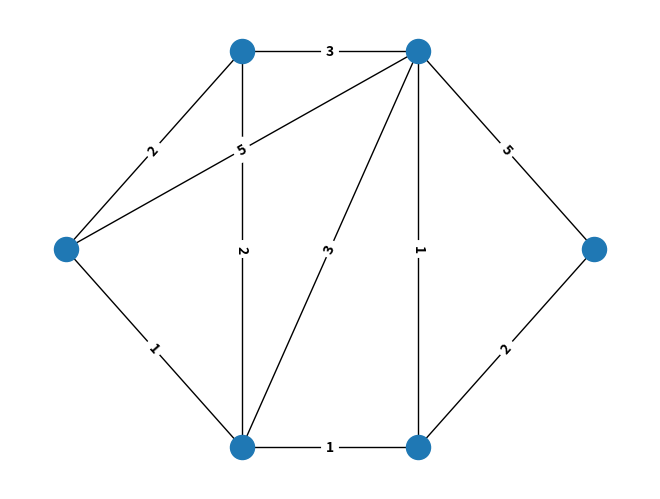

The script that saved this image: (Note: this script raises an exception after producing the figure.)
# -*- coding: utf-8 -*-
"""
Created on Tue Aug 09 13:38:33 2016

@author: Xiaoqian Xie

ELEN90061 Workshop 3_ 709716-850965 of session Thu-9
"""
import sys
import networkx as nx
import matplotlib.pyplot as plt

Inf = sys.maxsize # Infinity 

# Create the graph
G = nx.Graph()
G.add_nodes_from(['u', 'v', 'x', 'w', 'y', 'z'])
G.add_weighted_edges_from([('u', 'v', 2), ('u', 'w', 5), ('u', 'x', 1), ('x', 'v', 2),
                           ('x', 'w', 3), ('x', 'y', 1), ('v', 'w', 3), ('y', 'w', 1),
                           ('y', 'z', 2), ('w', 'z', 5)])

# get labels and set positions
Glabels = nx.get_edge_attributes(G, 'weight')
pos = {'u': [0, 1], 'v': [1, 2], 'x': [1, 0], 'y': [2, 0], 'w': [2, 2], 'z': [3, 1]}

# Draw the graph
nx.draw(G, pos)
nx.draw_networkx_edge_labels(G, pos, edge_labels=Glabels, font_weight='bold')



# c(m,n) calulate the distance between m,n
def c(graphy,m,n):
    E = graphy.edges()
    if (m,n) in E or (n,m) in E:
        return graphy[m][n]['weight']
    elif m == n:
        return 0
    else:
        return Inf

# function is used to find the nearest node of node S
def findminedge(G,S,sub):
    Minlength = Inf 
    Minnode = S
    for i in range(len(sub)):
        if Minlength > c(G, S,sub[i]) and c(G, S,sub[i]) != 0:
            Minlength = c(G, S,sub[i])
            Minnode = sub[i]
    return Minnode

def mydijkstra(inputG,source):
    # Initialization
    N_ = [] # N' set of nodes whose least cost path definitively known
    D = {} # dictionary of current value of cost path from source to destination
    P = {} # dictionary of predecessor node along path 
    N_.append(source) # add source node to N'
    E = inputG.edges()
    N = inputG.nodes()
    # Initialization of D(n)
    for i in range(len(N)):
        D[N[i]] = c(inputG,N_[0],N[i])
        
    # Initialization of p(n) 
    for i in range(len(N)):
        if (source, N[i]) in E or (N[i],source) in E:
            P[N[i]] = source  
    # set the predecessor of source is itself        
    P[source] = source
       
 
    #Main loop
    while len(N_) != len(N)-1: #loop condition 
        
        sub = list(set(N) - set(N_)) # N - N_    
        minnode = findminedge(inputG, N_[-1], sub)

        #update D(n)
        for i in range(len(sub)):
            if D[sub[i]] > D[minnode] + c(inputG,minnode,sub[i]):
                D[sub[i]] = D[minnode] + c(inputG,minnode,sub[i])
                P[sub[i]] = minnode
        N_.append(minnode)
    return D,P

# shortest path of every other node except source node
def shortestpathh(G,sourcenode,P):
    listpath = {} # A dictionary of shortest path
    for i in range(len(G.nodes())):
        N = G.nodes()
        path = []
        end = N[i]
        while 1:
            path.insert(0,end)
            if sourcenode == end:# if find the source node, then jump out of the loop
                break
            end = P.get(end)
        listpath[N[i]] = path 
        
    return listpath

 
# set source node      
sourcenode = 'w'
D,P = mydijkstra(G, sourcenode)

 # print output of mydijkstra() 
print('My dijskstra:\n')  
print(D)
print(shortestpathh(G,sourcenode,P),'\n')                
# For comparision
print('Networkx:\n')
Length,Path = nx.single_source_dijkstra(G,sourcenode)
print(Length) 
print(Path,'\n')




##############################################################################
#Bonus Question

#Graph 1
G1 = nx.Graph()
G1.add_nodes_from(['a', 'b', 'c', 'd', 'e', 'f', 'g', 'h'])
G1.add_weighted_edges_from([('a', 'b', 2), ('c', 'd', 7), ('e', 'f', 9), ('g', 'h', 2),
                           ('a', 'd', 3), ('c', 'b', 4), ('e', 'g', 3), ('h', 'd', 1),
                           ('d', 'f', 2), ('g', 'b', 5)])
# set source node      
sourcenode1 = 'b'
D1,P1 = mydijkstra(G1, sourcenode1)

 # print output of mydijkstra()   
print('Test 1') 
print('My dijskstra:\n') 
print(D1)
print(shortestpathh(G1,sourcenode1,P1),'\n')                
# For comparision
print('Networkx:\n')
Length1,Path1 = nx.single_source_dijkstra(G1,sourcenode1)
print(Length1) 
print(Path1,'\n')


#Graph 2
G2 = nx.Graph()
G2.add_nodes_from(['a', 'b', 'c', 'd', 'e', 'f', 'g', 'h'])
G2.add_weighted_edges_from([('a', 'b', 3), ('c', 'd', 30), ('e', 'f', 10), ('g', 'h', 60),
                           ('a', 'd', 12), ('c', 'b', 4), ('e', 'g', 30), ('h', 'd', 18),
                           ('d', 'f', 4), ('g', 'b', 5)])
# set source node      
sourcenode2 = 'c'
D2,P2 = mydijkstra(G2, sourcenode2)

 # print output of mydijkstra()  
print('Test 2') 
print('My dijskstra:\n') 
print(D2)
print(shortestpathh(G2,sourcenode2,P2),'\n')                
# For comparision
print('Networkx:\n')
Length2,Path2 = nx.single_source_dijkstra(G2,sourcenode2)
print(Length2) 
print(Path2,'\n')

    









    
